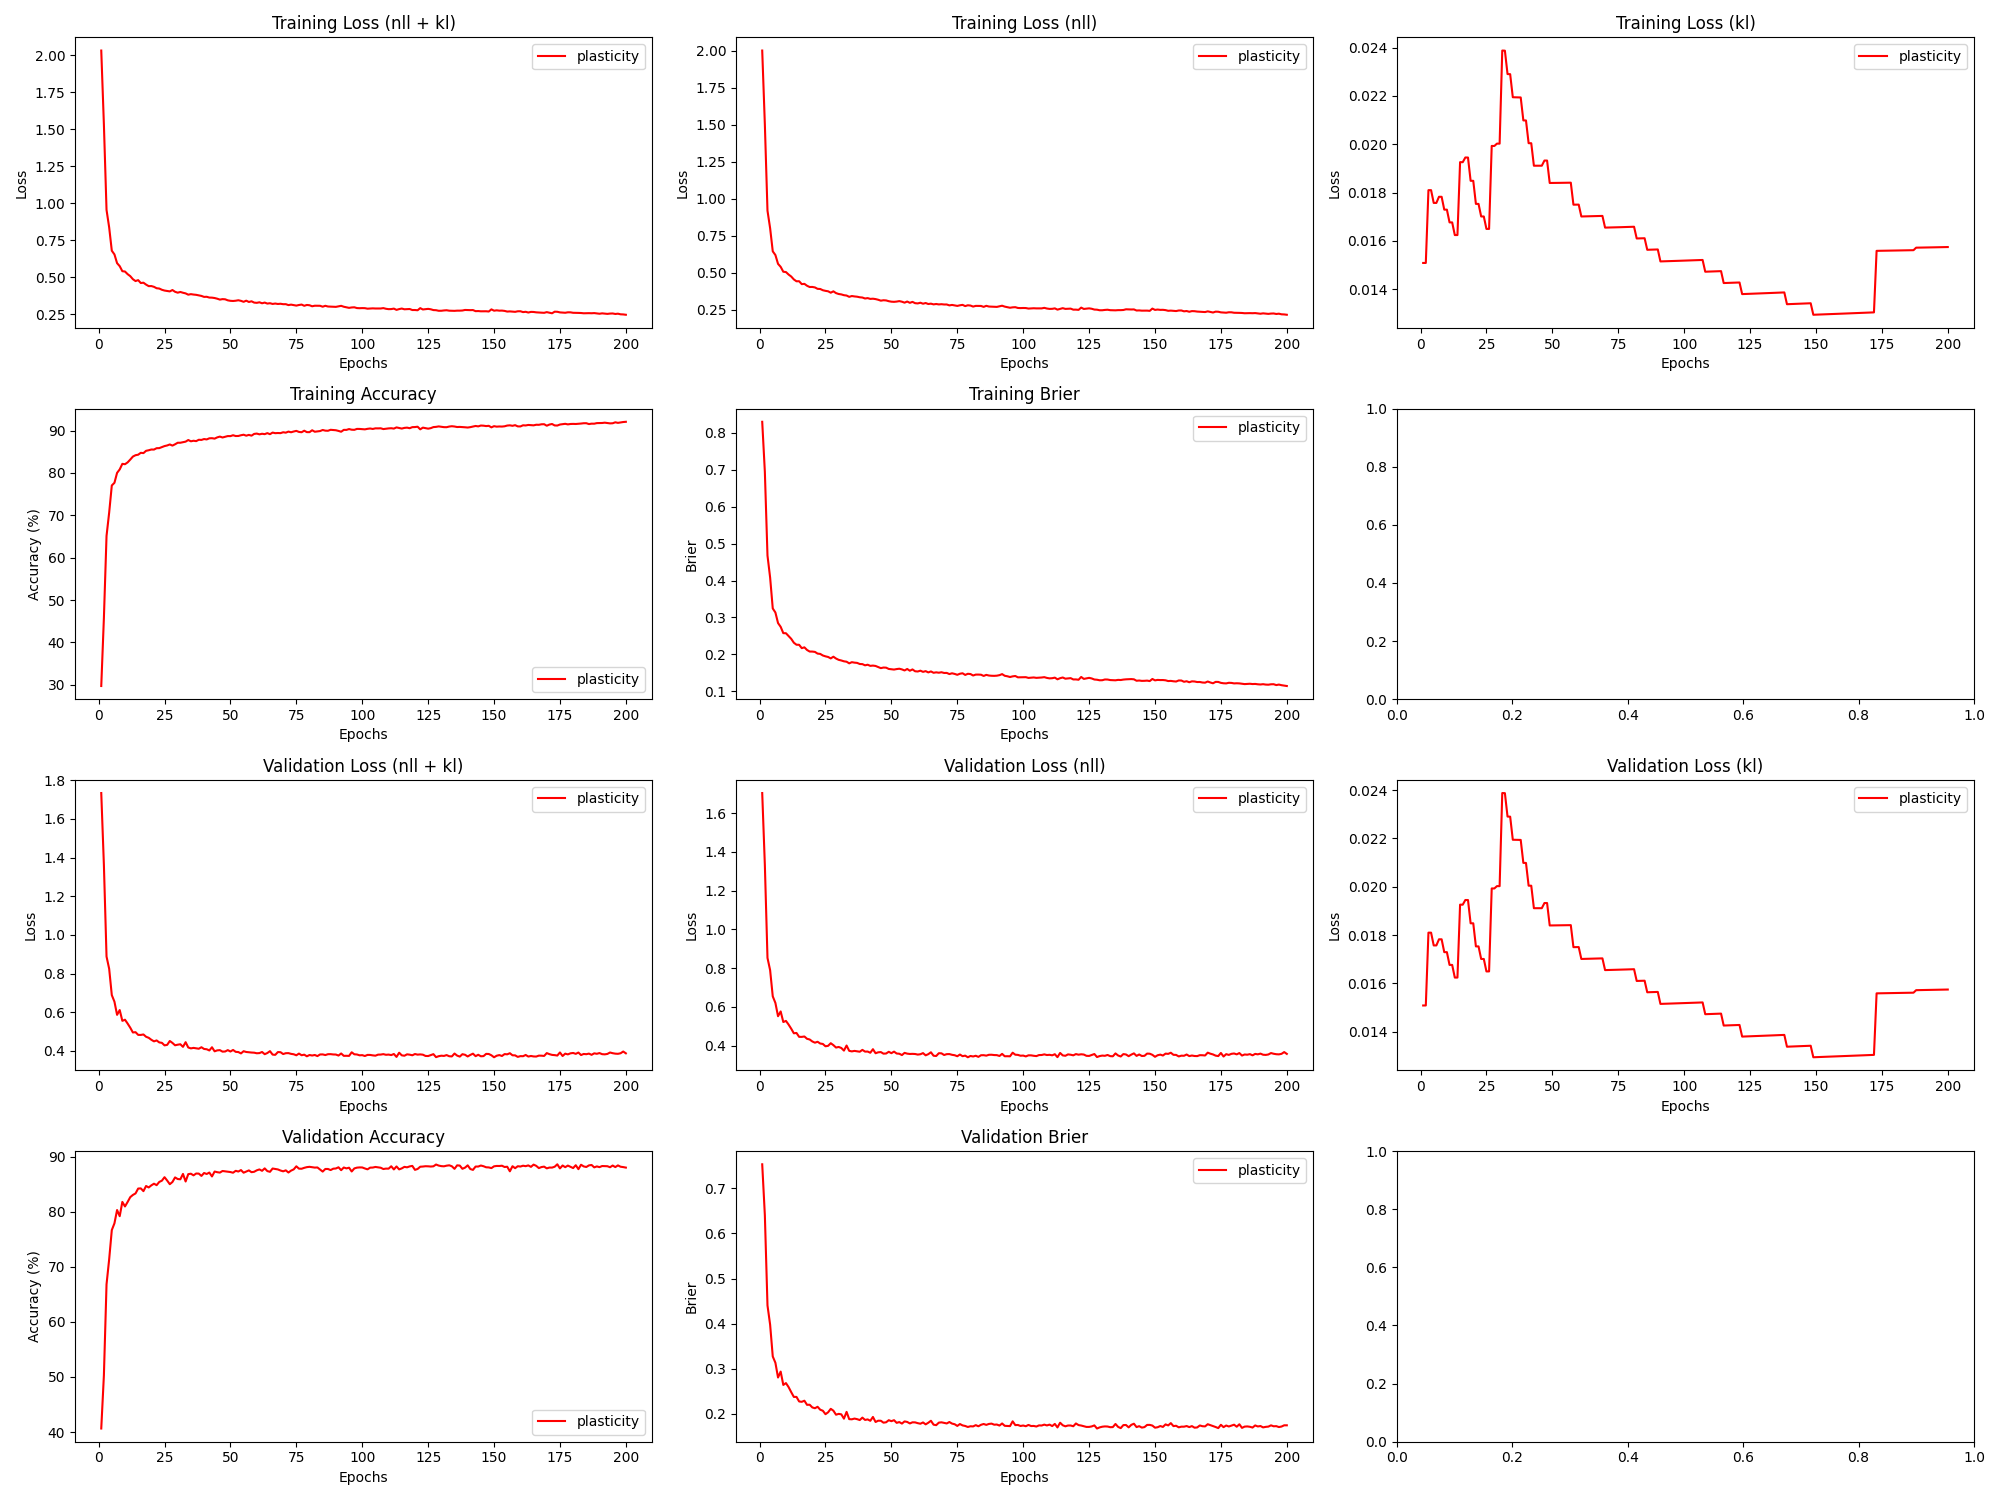

The file beside this chart, header and first rows:
epoch, train_loss_total, train_loss_nll, train_loss_kl, train_loss_penalty, train_acc, train_brier, val_loss_total, val_loss_nll, val_loss_kl, val_loss_penalty, val_acc, val_brier, param_count
1, 2.032, 2.003, 0.01509, 0.01437, 29.71, 0.8301, 1.734, 1.705, 0.01509, 0.01437, 40.64, 0.7534, 57492
2, 1.532, 1.503, 0.01509, 0.01437, 45.74, 0.6944, 1.362, 1.333, 0.01509, 0.01437, 50.29, 0.6405, 57492
3, 0.9544, 0.9191, 0.0181, 0.01724, 65.13, 0.4676, 0.888, 0.8526, 0.0181, 0.01724, 66.83, 0.4404, 68944
4, 0.8359, 0.8006, 0.0181, 0.01724, 70.64, 0.408, 0.8245, 0.7892, 0.0181, 0.01724, 71.38, 0.3977, 68944
5, 0.6784, 0.6441, 0.01757, 0.01674, 77.04, 0.3242, 0.6883, 0.654, 0.01757, 0.01674, 76.68, 0.3272, 66948
6, 0.6534, 0.6191, 0.01757, 0.01674, 77.67, 0.3133, 0.6544, 0.6201, 0.01757, 0.01674, 77.91, 0.3133, 66948
7, 0.5943, 0.5594, 0.01783, 0.01699, 80.01, 0.2847, 0.5862, 0.5514, 0.01782, 0.01699, 80.33, 0.2805, 67942
8, 0.5739, 0.5391, 0.01782, 0.01699, 80.83, 0.2744, 0.6109, 0.5761, 0.01782, 0.01699, 79.21, 0.2937, 67942
9, 0.5399, 0.5061, 0.01729, 0.01648, 82.14, 0.2574, 0.5551, 0.5214, 0.01729, 0.01648, 81.8, 0.2641, 65930
10, 0.5377, 0.5039, 0.01729, 0.01648, 82.05, 0.2571, 0.561, 0.5272, 0.01729, 0.01648, 80.97, 0.2682, 65930
11, 0.5198, 0.4871, 0.01677, 0.01598, 82.49, 0.2496, 0.541, 0.5083, 0.01676, 0.01598, 81.79, 0.2594, 63930
12, 0.5065, 0.4737, 0.01676, 0.01598, 83.14, 0.2419, 0.5196, 0.4869, 0.01676, 0.01598, 82.67, 0.2481, 63930
13, 0.4858, 0.454, 0.01624, 0.01549, 83.86, 0.2314, 0.4949, 0.4632, 0.01624, 0.01549, 83.07, 0.2375, 61942
14, 0.4732, 0.4415, 0.01624, 0.01549, 84.18, 0.226, 0.4966, 0.4649, 0.01624, 0.01549, 83.34, 0.2375, 61942
15, 0.4795, 0.4418, 0.01926, 0.01836, 84.3, 0.2258, 0.4825, 0.4448, 0.01926, 0.01836, 84.22, 0.2274, 73436
16, 0.4598, 0.4222, 0.01926, 0.01836, 84.75, 0.2167, 0.4822, 0.4445, 0.01926, 0.01836, 84.26, 0.2267, 73436
17, 0.4621, 0.4241, 0.01945, 0.01855, 84.67, 0.2189, 0.4847, 0.4467, 0.01945, 0.01855, 83.76, 0.2291, 74216
18, 0.4492, 0.4112, 0.01945, 0.01855, 85.22, 0.2117, 0.4727, 0.4347, 0.01945, 0.01855, 84.69, 0.22, 74216
19, 0.4388, 0.4027, 0.01849, 0.01764, 85.35, 0.2075, 0.4673, 0.4312, 0.01849, 0.01764, 84.42, 0.2202, 70562
20, 0.4393, 0.4032, 0.01849, 0.01764, 85.53, 0.2074, 0.4571, 0.421, 0.01849, 0.01764, 84.81, 0.2142, 70562
21, 0.4341, 0.3999, 0.01753, 0.01673, 85.51, 0.2065, 0.4489, 0.4146, 0.01753, 0.01673, 85.11, 0.2124, 66924
22, 0.4246, 0.3904, 0.01753, 0.01673, 85.83, 0.2019, 0.4537, 0.4194, 0.01753, 0.01673, 84.84, 0.2156, 66924
23, 0.4226, 0.3894, 0.01701, 0.01623, 85.85, 0.2011, 0.4435, 0.4102, 0.01701, 0.01623, 85.42, 0.2092, 64938
24, 0.4142, 0.381, 0.01701, 0.01623, 86.1, 0.1968, 0.4413, 0.408, 0.01701, 0.01623, 85.66, 0.2069, 64938
25, 0.409, 0.3767, 0.0165, 0.01574, 86.33, 0.1945, 0.4282, 0.396, 0.0165, 0.01574, 86.29, 0.1992, 62964
26, 0.406, 0.3737, 0.0165, 0.01574, 86.48, 0.1928, 0.4307, 0.3984, 0.0165, 0.01574, 85.68, 0.2034, 62964
27, 0.4032, 0.3643, 0.01993, 0.01901, 86.72, 0.1889, 0.4508, 0.4119, 0.01993, 0.01901, 85.02, 0.2111, 76036
28, 0.4125, 0.3735, 0.01993, 0.01901, 86.45, 0.1935, 0.4409, 0.402, 0.01993, 0.01901, 85.42, 0.207, 76036
29, 0.4006, 0.3615, 0.02003, 0.01911, 86.76, 0.1885, 0.4286, 0.3895, 0.02003, 0.01911, 86.25, 0.1981, 76456
30, 0.3946, 0.3554, 0.02002, 0.01911, 87.12, 0.185, 0.4316, 0.3925, 0.02002, 0.01911, 85.96, 0.1999, 76456
31, 0.3994, 0.3527, 0.02388, 0.02279, 87.12, 0.1833, 0.434, 0.3873, 0.02388, 0.02279, 85.91, 0.1989, 91162
32, 0.394, 0.3474, 0.02387, 0.02279, 87.26, 0.181, 0.4204, 0.3738, 0.02387, 0.02279, 86.88, 0.1893, 91162
33, 0.3898, 0.345, 0.0229, 0.02188, 87.38, 0.1799, 0.4447, 0.3999, 0.0229, 0.02188, 85.51, 0.2043, 87524
34, 0.381, 0.3363, 0.0229, 0.02188, 87.76, 0.1755, 0.4172, 0.3724, 0.0229, 0.02188, 86.84, 0.1882, 87524
35, 0.3846, 0.3417, 0.02195, 0.02098, 87.46, 0.1787, 0.4126, 0.3697, 0.02194, 0.02098, 86.92, 0.1879, 83902
36, 0.3819, 0.339, 0.02194, 0.02098, 87.59, 0.1774, 0.4151, 0.3722, 0.02194, 0.02098, 86.62, 0.1895, 83902
37, 0.38, 0.3371, 0.02194, 0.02098, 87.5, 0.1768, 0.4129, 0.37, 0.02194, 0.02098, 86.96, 0.1882, 83902
38, 0.3762, 0.3333, 0.02194, 0.02098, 87.82, 0.1737, 0.4108, 0.3679, 0.02194, 0.02098, 86.94, 0.1862, 83902
39, 0.3726, 0.3316, 0.02099, 0.02007, 87.79, 0.1734, 0.4185, 0.3775, 0.02099, 0.02007, 86.53, 0.1916, 80296
40, 0.3661, 0.325, 0.02098, 0.02007, 87.99, 0.1701, 0.4096, 0.3686, 0.02098, 0.02007, 87.05, 0.1865, 80296
41, 0.3668, 0.3276, 0.02004, 0.01918, 87.9, 0.1718, 0.4081, 0.3688, 0.02004, 0.01918, 86.88, 0.1877, 76706
42, 0.3615, 0.3223, 0.02004, 0.01918, 88.17, 0.1687, 0.4019, 0.3626, 0.02004, 0.01918, 87.13, 0.1845, 76706
43, 0.361, 0.3236, 0.01911, 0.01828, 88.2, 0.1694, 0.4183, 0.3809, 0.01911, 0.01828, 86.42, 0.1931, 73132
44, 0.3584, 0.321, 0.01911, 0.01828, 88.09, 0.1684, 0.3974, 0.36, 0.01911, 0.01828, 87.32, 0.1819, 73132
45, 0.3539, 0.3165, 0.01911, 0.01828, 88.39, 0.1653, 0.4023, 0.3649, 0.01911, 0.01828, 87.2, 0.1848, 73132
46, 0.3477, 0.3103, 0.01911, 0.01828, 88.57, 0.1625, 0.4035, 0.3661, 0.01911, 0.01828, 87.12, 0.1846, 73132
47, 0.351, 0.3132, 0.01933, 0.01849, 88.36, 0.1641, 0.3957, 0.3579, 0.01932, 0.01849, 87.42, 0.1804, 73972
48, 0.3498, 0.312, 0.01933, 0.01849, 88.53, 0.1638, 0.3965, 0.3587, 0.01933, 0.01849, 87.36, 0.1813, 73972
49, 0.3427, 0.3068, 0.0184, 0.01759, 88.7, 0.1604, 0.4036, 0.3676, 0.0184, 0.01759, 87.32, 0.1859, 70378
50, 0.3395, 0.3035, 0.0184, 0.01759, 88.68, 0.1594, 0.3964, 0.3604, 0.0184, 0.01759, 87.22, 0.1837, 70378
51, 0.3384, 0.3024, 0.0184, 0.01759, 88.89, 0.1587, 0.4045, 0.3685, 0.0184, 0.01759, 87.1, 0.1859, 70378
52, 0.3402, 0.3042, 0.0184, 0.01759, 88.71, 0.16, 0.3947, 0.3587, 0.0184, 0.01759, 87.45, 0.18, 70378
53, 0.3433, 0.3073, 0.0184, 0.01759, 88.72, 0.1609, 0.3936, 0.3576, 0.0184, 0.01759, 87.32, 0.1818, 70378
54, 0.3393, 0.3033, 0.0184, 0.01759, 88.89, 0.1591, 0.3865, 0.3505, 0.0184, 0.01759, 87.58, 0.1784, 70378
55, 0.3328, 0.2968, 0.01841, 0.01759, 89.01, 0.1562, 0.398, 0.362, 0.01841, 0.01759, 87.11, 0.1832, 70378
56, 0.3406, 0.3046, 0.01841, 0.01759, 88.79, 0.1602, 0.394, 0.358, 0.01841, 0.01759, 87.32, 0.182, 70378
57, 0.3317, 0.2957, 0.01841, 0.01759, 88.97, 0.1555, 0.3923, 0.3563, 0.01841, 0.01759, 87.53, 0.1787, 70378
58, 0.3364, 0.3022, 0.0175, 0.0167, 88.79, 0.159, 0.3911, 0.3569, 0.0175, 0.0167, 87.2, 0.1812, 66800
59, 0.3275, 0.2933, 0.0175, 0.0167, 89.2, 0.154, 0.3903, 0.3561, 0.0175, 0.0167, 87.28, 0.181, 66800
60, 0.3259, 0.2917, 0.0175, 0.0167, 89.28, 0.1534, 0.3873, 0.3531, 0.0175, 0.0167, 87.54, 0.1793, 66800
... 140 more rows
